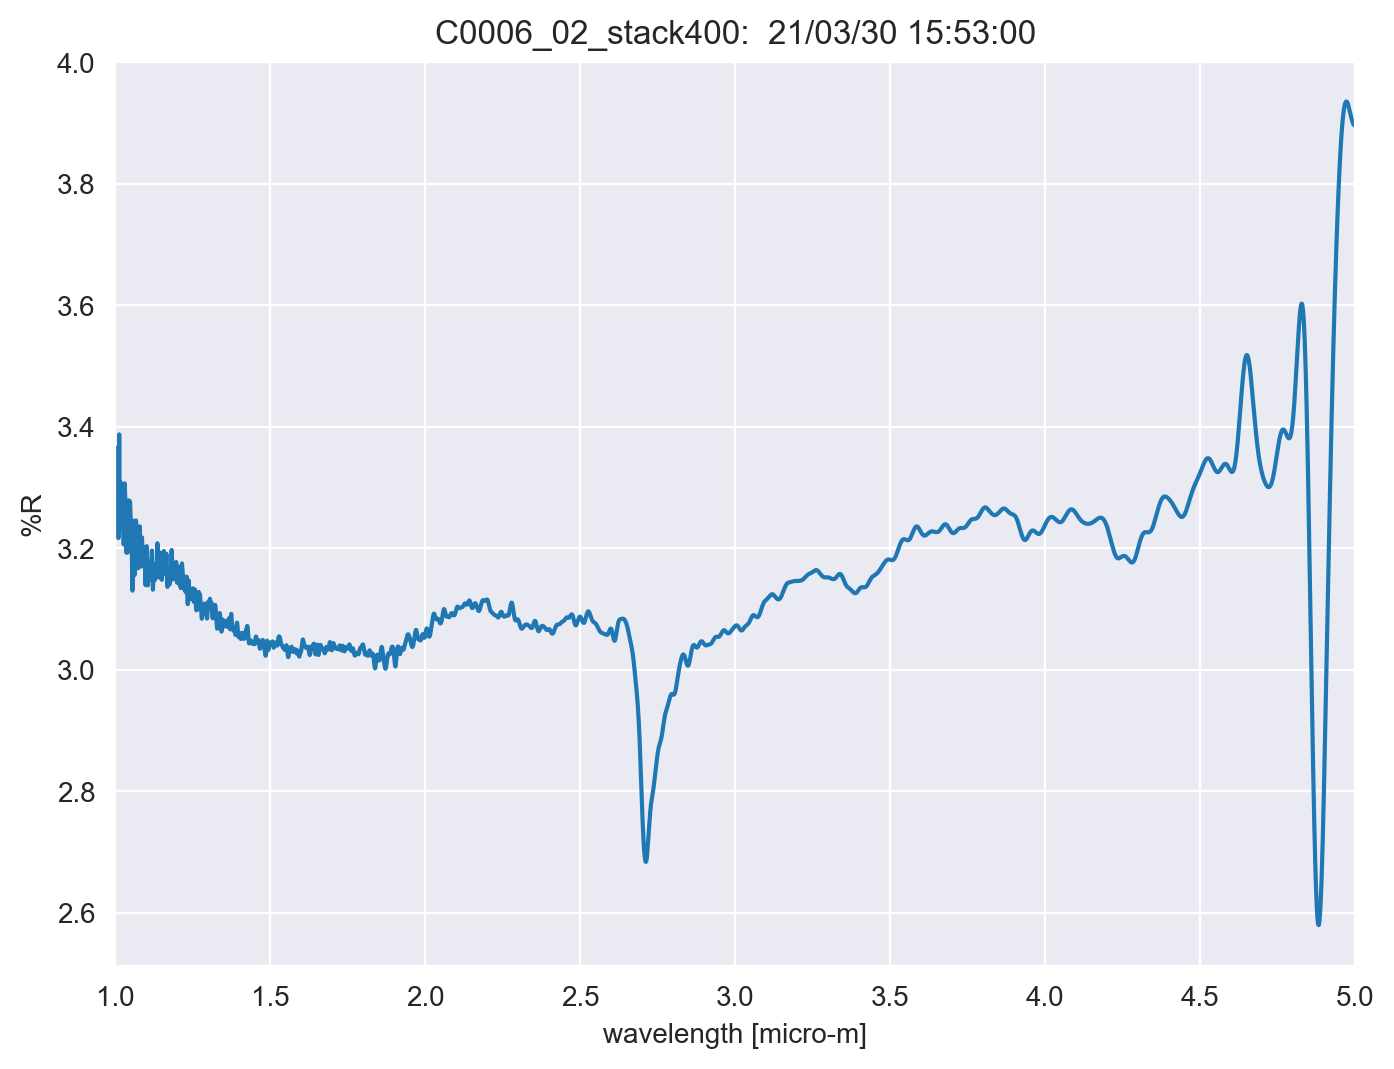

The file beside this chart, header and first rows:
TITLE, C0006_02_stack400
DATA TYPE, INFRARED SPECTRUM
ORIGIN, JASCO
OWNER, 
DATE, 21/03/30
TIME, 15:53:00
SPECTROMETER/DATA SYSTEM, 
LOCALE, 1041
RESOLUTION, 
DELTAX, -0.0003
XUNITS, MICROMETERS
YUNITS, REFLECTANCE
FIRSTX, 5
LASTX, 1
NPOINTS, 13334
FIRSTY, 3.896
MAXY, 3.935
MINY, 2.58
XYDATA
5, 3.896
5, 3.896
4.999, 3.896
4.999, 3.896
4.999, 3.896
4.998, 3.896
4.998, 3.896
4.998, 3.896
4.998, 3.896
4.997, 3.896
4.997, 3.896
4.997, 3.896
4.996, 3.896
4.996, 3.897
4.996, 3.897
4.995, 3.897
4.995, 3.897
4.995, 3.897
4.995, 3.898
4.994, 3.898
4.994, 3.898
4.994, 3.898
4.993, 3.899
4.993, 3.899
4.993, 3.9
4.992, 3.9
4.992, 3.9
4.992, 3.901
4.992, 3.901
4.991, 3.902
4.991, 3.902
4.991, 3.903
4.99, 3.903
4.99, 3.904
4.99, 3.904
4.989, 3.905
4.989, 3.905
4.989, 3.906
4.989, 3.907
4.988, 3.907
4.988, 3.908
4.988, 3.909
... 13,322 more rows
